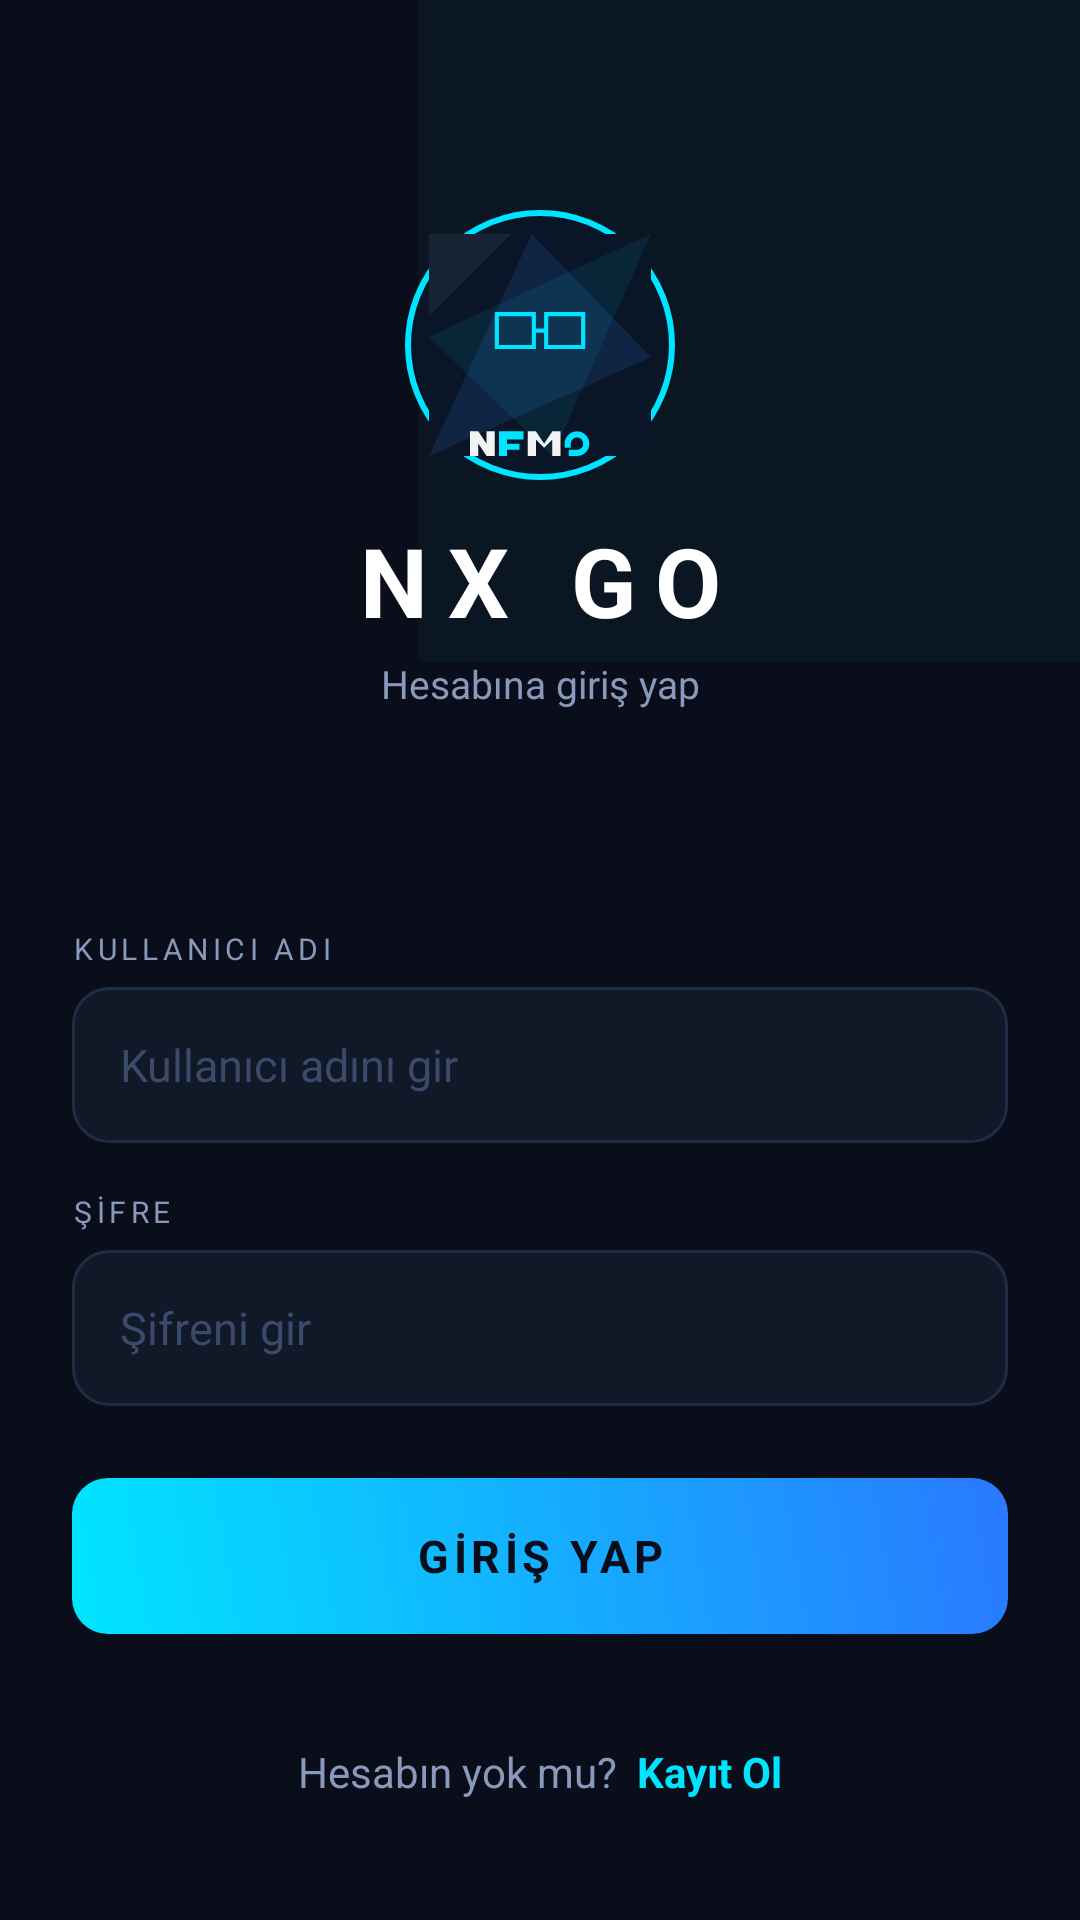

Produce the Android XML layout that renders to this screen, including the resource entries it uses.
<!-- AndroidManifest.xml: application theme Theme.SkyRoyale -->
<!-- res/layout/activity_login.xml -->
<?xml version="1.0" encoding="utf-8"?>
<androidx.constraintlayout.widget.ConstraintLayout
    xmlns:android="http://schemas.android.com/apk/res/android"
    xmlns:app="http://schemas.android.com/apk/res-auto"
    android:layout_width="match_parent"
    android:layout_height="match_parent"
    android:background="@color/bg_dark">

    
    <View
        android:layout_width="300dp"
        android:layout_height="300dp"
        android:background="#0800E5FF"
        android:layout_marginTop="-80dp"
        android:layout_marginEnd="-80dp"
        app:layout_constraintTop_toTopOf="parent"
        app:layout_constraintEnd_toEndOf="parent"/>

    
    <LinearLayout
        android:id="@+id/layoutLogo"
        android:layout_width="wrap_content"
        android:layout_height="wrap_content"
        android:orientation="vertical"
        android:gravity="center"
        app:layout_constraintTop_toTopOf="parent"
        app:layout_constraintStart_toStartOf="parent"
        app:layout_constraintEnd_toEndOf="parent"
        android:layout_marginTop="70dp">

        
        <ImageView
            android:layout_width="90dp"
            android:layout_height="90dp"
            android:src="@drawable/ic_launcher_foreground"
            android:background="@drawable/bg_icon_circle"
            android:padding="8dp"/>

        <TextView
            android:layout_width="wrap_content"
            android:layout_height="wrap_content"
            android:text="NX GO"
            android:textColor="#FFFFFF"
            android:textSize="32sp"
            android:textStyle="bold"
            android:letterSpacing="0.2"
            android:layout_marginTop="12dp"/>

        <TextView
            android:layout_width="wrap_content"
            android:layout_height="wrap_content"
            android:text="Hesabına giriş yap"
            android:textColor="#8899BB"
            android:textSize="13sp"
            android:layout_marginTop="4dp"/>
    </LinearLayout>

    
    <LinearLayout
        android:id="@+id/layoutForm"
        android:layout_width="match_parent"
        android:layout_height="wrap_content"
        android:orientation="vertical"
        android:paddingHorizontal="24dp"
        app:layout_constraintTop_toBottomOf="@id/layoutLogo"
        app:layout_constraintBottom_toTopOf="@id/layoutBottom"
        android:layout_marginTop="36dp">

        
        <TextView
            android:layout_width="wrap_content"
            android:layout_height="wrap_content"
            android:text="KULLANICI ADI"
            android:textColor="#8899BB"
            android:textSize="10sp"
            android:letterSpacing="0.15"
            android:layout_marginBottom="6dp"/>

        <EditText
            android:id="@+id/etUsername"
            android:layout_width="match_parent"
            android:layout_height="52dp"
            android:hint="Kullanıcı adını gir"
            android:textColor="#FFFFFF"
            android:textColorHint="#3A4A6B"
            android:textSize="15sp"
            android:background="@drawable/bg_input"
            android:paddingHorizontal="16dp"
            android:inputType="text"
            android:imeOptions="actionNext"
            android:singleLine="true"/>

        
        <TextView
            android:layout_width="wrap_content"
            android:layout_height="wrap_content"
            android:text="ŞİFRE"
            android:textColor="#8899BB"
            android:textSize="10sp"
            android:letterSpacing="0.15"
            android:layout_marginTop="16dp"
            android:layout_marginBottom="6dp"/>

        <EditText
            android:id="@+id/etPassword"
            android:layout_width="match_parent"
            android:layout_height="52dp"
            android:hint="Şifreni gir"
            android:textColor="#FFFFFF"
            android:textColorHint="#3A4A6B"
            android:textSize="15sp"
            android:background="@drawable/bg_input"
            android:paddingHorizontal="16dp"
            android:inputType="textPassword"
            android:imeOptions="actionDone"
            android:singleLine="true"/>

        
        <TextView
            android:id="@+id/tvError"
            android:layout_width="match_parent"
            android:layout_height="wrap_content"
            android:text=""
            android:textColor="#FF5252"
            android:textSize="12sp"
            android:gravity="center"
            android:layout_marginTop="8dp"
            android:visibility="gone"/>

        
        <TextView
            android:id="@+id/btnLogin"
            android:layout_width="match_parent"
            android:layout_height="52dp"
            android:text="GİRİŞ YAP"
            android:textColor="#0A0E1A"
            android:textSize="15sp"
            android:textStyle="bold"
            android:letterSpacing="0.1"
            android:gravity="center"
            android:background="@drawable/bg_button_cyan"
            android:layout_marginTop="24dp"/>
    </LinearLayout>

    
    <LinearLayout
        android:id="@+id/layoutBottom"
        android:layout_width="wrap_content"
        android:layout_height="wrap_content"
        android:orientation="horizontal"
        android:gravity="center"
        app:layout_constraintBottom_toBottomOf="parent"
        app:layout_constraintStart_toStartOf="parent"
        app:layout_constraintEnd_toEndOf="parent"
        android:layout_marginBottom="40dp">

        <TextView
            android:layout_width="wrap_content"
            android:layout_height="wrap_content"
            android:text="Hesabın yok mu?  "
            android:textColor="#8899BB"
            android:textSize="14sp"/>

        <TextView
            android:id="@+id/btnGoRegister"
            android:layout_width="wrap_content"
            android:layout_height="wrap_content"
            android:text="Kayıt Ol"
            android:textColor="#00E5FF"
            android:textSize="14sp"
            android:textStyle="bold"/>
    </LinearLayout>

</androidx.constraintlayout.widget.ConstraintLayout>
<!-- resources referenced by this layout -->
<resources>
  <color name="bg_dark">#0A0E1A</color>
  <!-- drawable bg_button_cyan (drawable) -->
  <?xml version="1.0" encoding="utf-8"?>
  <shape xmlns:android="http://schemas.android.com/apk/res/android">
      <gradient
          android:startColor="#00E5FF"
          android:endColor="#2979FF"
          android:angle="45" />
      <corners android:radius="12dp" />
  </shape>
  <!-- drawable bg_icon_circle (drawable) -->
  <?xml version="1.0" encoding="utf-8"?>
  <shape xmlns:android="http://schemas.android.com/apk/res/android" android:shape="oval">
      <solid android:color="#0A1628"/>
      <stroke android:width="2dp" android:color="#00E5FF"/>
  </shape>
  <!-- drawable bg_input (drawable) -->
  <?xml version="1.0" encoding="utf-8"?>
  <shape xmlns:android="http://schemas.android.com/apk/res/android">
      <solid android:color="#111827"/>
      <corners android:radius="12dp"/>
      <stroke android:width="1dp" android:color="#1E2D45"/>
  </shape>
  <!-- drawable ic_launcher_foreground: vector/xml drawable (drawable, 4046 chars, omitted) -->
  <style name="Theme.SkyRoyale" parent="Theme.MaterialComponents.DayNight.NoActionBar">
          <item name="colorPrimary">@color/accent_cyan</item>
          <item name="colorPrimaryVariant">@color/accent_blue</item>
          <item name="colorOnPrimary">@color/bg_dark</item>
          <item name="colorSurface">@color/bg_card</item>
          <item name="android:colorBackground">@color/bg_dark</item>
          <item name="android:windowBackground">@color/bg_dark</item>
          <item name="android:statusBarColor">@color/bg_dark</item>
          <item name="android:navigationBarColor">@color/bg_dark</item>
      </style>
  <color name="accent_cyan">#00E5FF</color>
  <color name="accent_blue">#2979FF</color>
  <color name="bg_card">#111827</color>
</resources>
